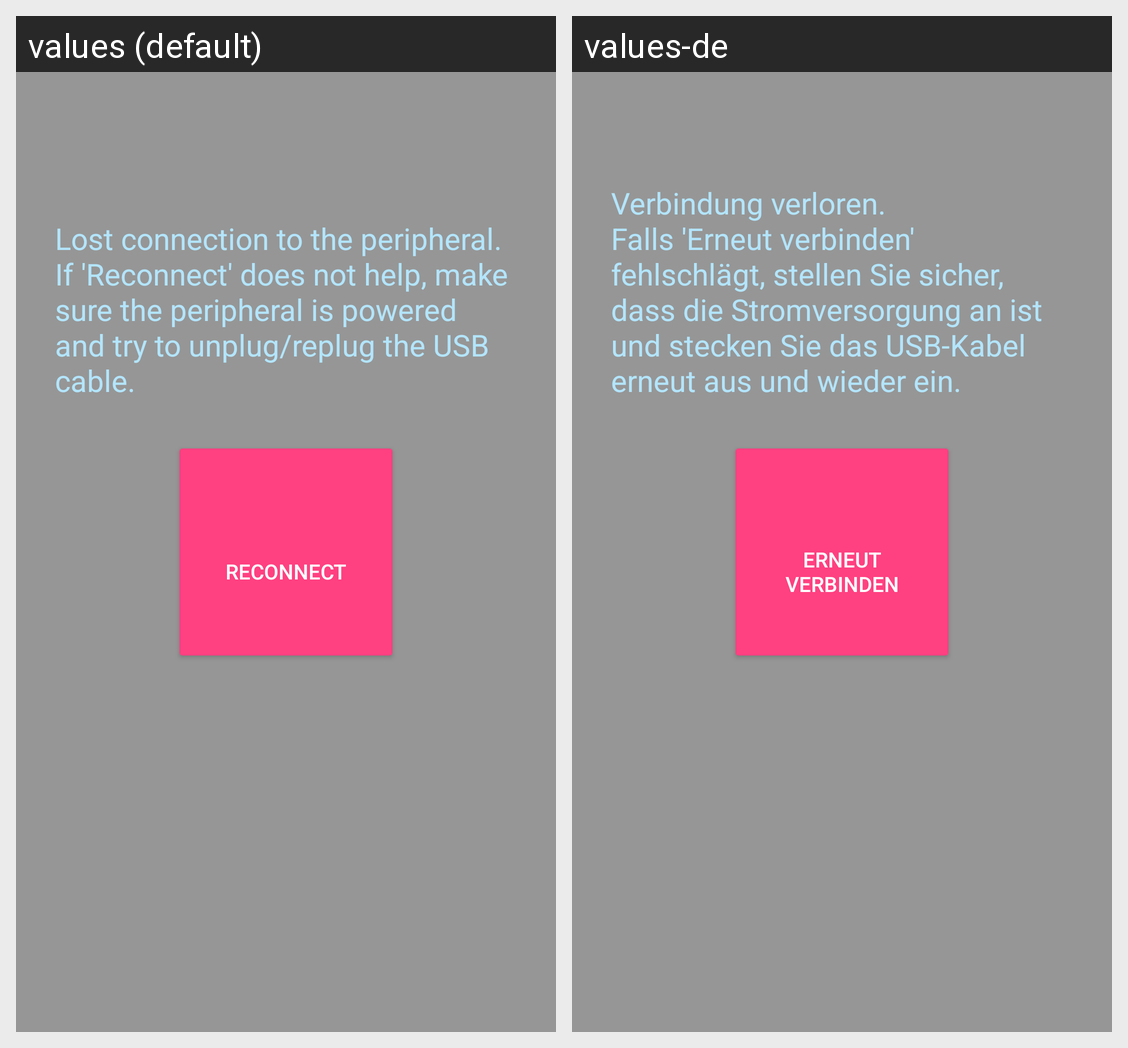

This grid shows one Android layout under two languages. Give, for every string resource on the screen, its name, the default text and each shown locale's text.
Android screen res/layout/fragment_locked.xml rendered under 2 locales, left to right: values (default), values-de. Device: Nexus 5 (rendered at 1080×1920; each locale shown at half size, 540×960, under a caption strip naming it); theme AppTheme.
Strings drawn on this screen, with the default value and each locale's value (text and hints the layout hard-codes, and strings that could not be matched under every locale, appear in the picture but are not listed):

reconnect
  values: Reconnect
  values-de: Erneut verbinden

text_locked_state
  values: Lost connection to the peripheral.
      If 'Reconnect' does not help, make sure the peripheral is powered and try to unplug/replug the USB cable.
  values-de: Verbindung verloren.
      Falls 'Erneut verbinden' fehlschlägt, stellen Sie sicher, dass die Stromversorgung an ist und stecken Sie das USB-Kabel erneut aus und wieder ein.
